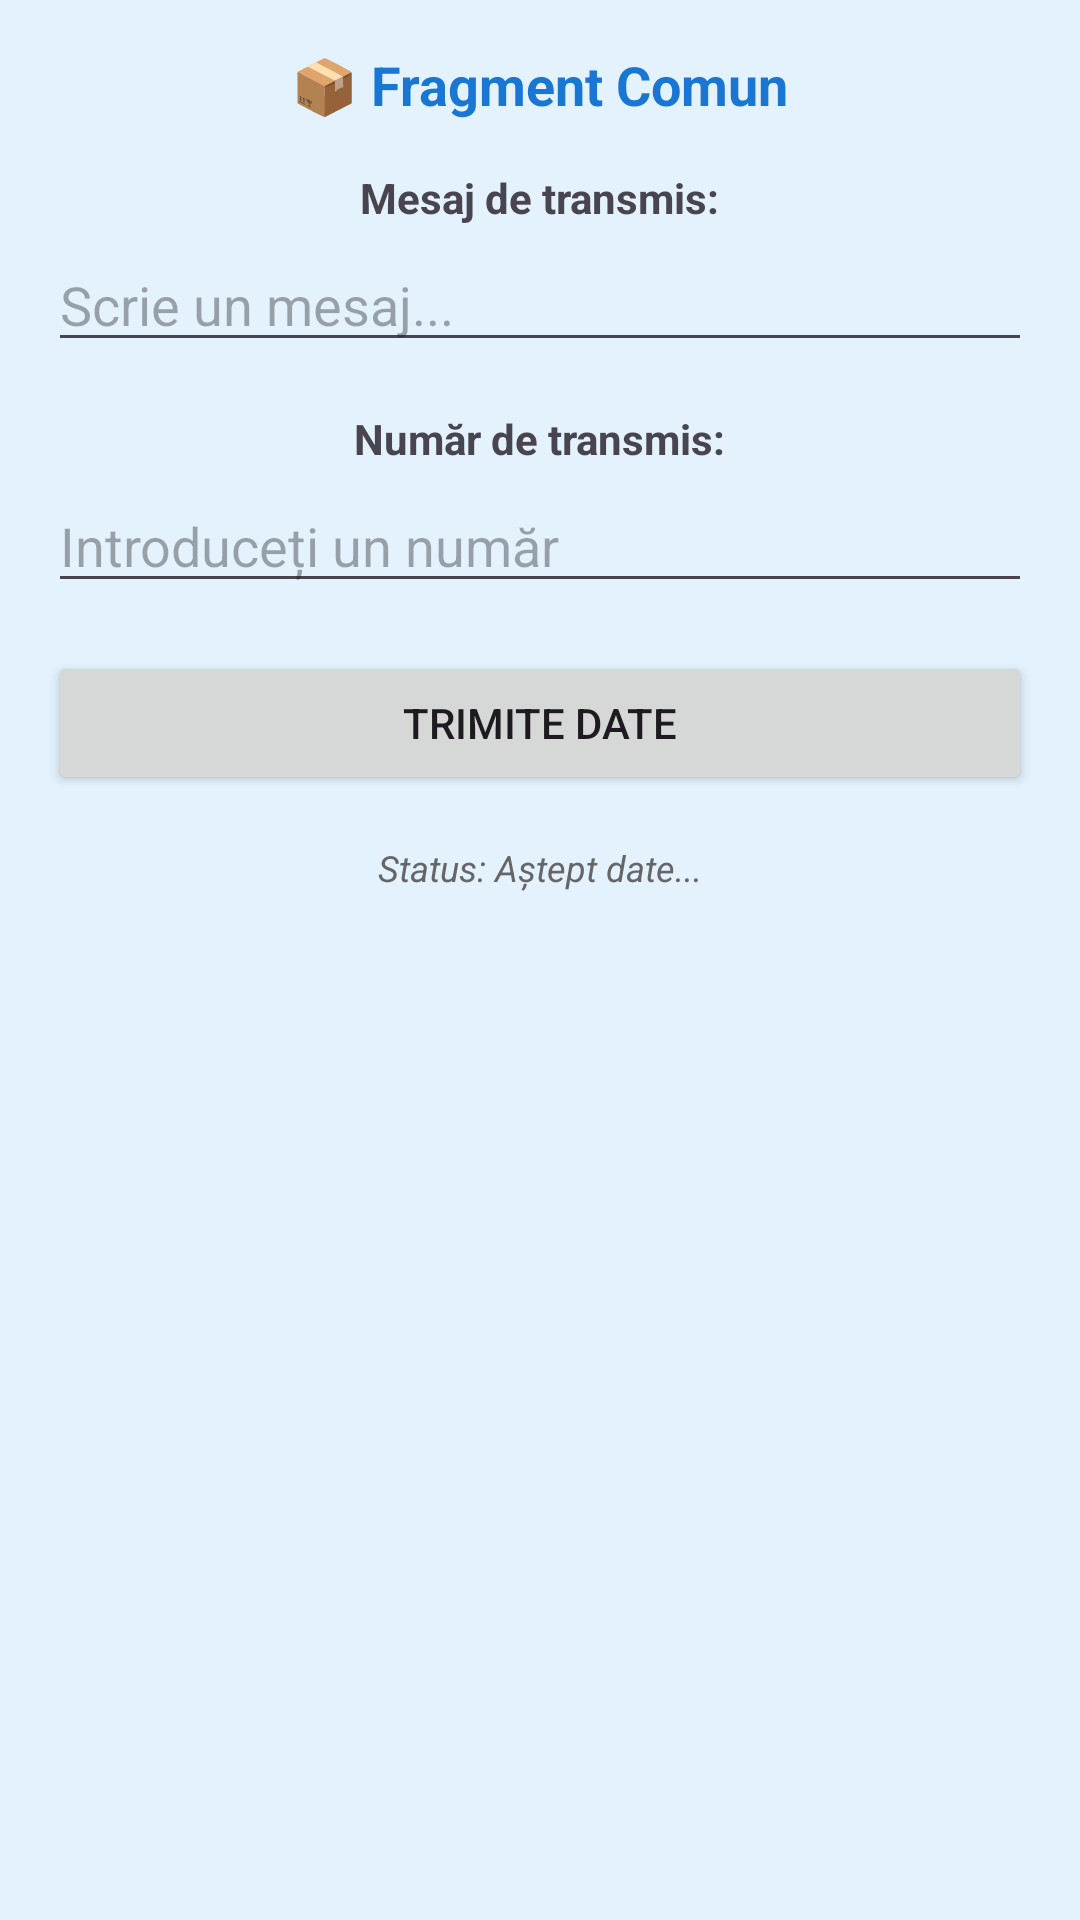

Produce the Android XML layout that renders to this screen, including the resource entries it uses.
<!-- AndroidManifest.xml: application theme Theme.InformaticaMobilaProiect -->
<!-- res/layout/fragment_task7.xml -->
<?xml version="1.0" encoding="utf-8"?>
<FrameLayout xmlns:android="http://schemas.android.com/apk/res/android"
    android:layout_width="match_parent"
    android:layout_height="match_parent"
    android:padding="16dp"
    android:background="#E3F2FD">

    <LinearLayout
        android:layout_width="match_parent"
        android:layout_height="wrap_content"
        android:orientation="vertical"
        android:gravity="center_horizontal">

        <TextView
            android:layout_width="wrap_content"
            android:layout_height="wrap_content"
            android:text="📦 Fragment Comun"
            android:textSize="18sp"
            android:textStyle="bold"
            android:textColor="#1976D2"
            android:layout_marginBottom="16dp"/>

        
        <TextView
            android:layout_width="wrap_content"
            android:layout_height="wrap_content"
            android:text="Mesaj de transmis:"
            android:textSize="14sp"
            android:textStyle="bold"
            android:layout_marginBottom="4dp"/>

        <EditText
            android:id="@+id/etMesajFragment"
            android:layout_width="match_parent"
            android:layout_height="wrap_content"
            android:inputType="text"
            android:hint="Scrie un mesaj..."
            android:layout_marginBottom="16dp"/>

        
        <TextView
            android:layout_width="wrap_content"
            android:layout_height="wrap_content"
            android:text="Număr de transmis:"
            android:textSize="14sp"
            android:textStyle="bold"
            android:layout_marginBottom="4dp"/>

        <EditText
            android:id="@+id/etNumarFragment"
            android:layout_width="match_parent"
            android:layout_height="wrap_content"
            android:inputType="number"
            android:hint="Introduceți un număr"
            android:layout_marginBottom="16dp"/>

        
        <Button
            android:id="@+id/btnTrimiteDate"
            android:layout_width="match_parent"
            android:layout_height="wrap_content"
            android:text="Trimite Date"
            android:layout_marginBottom="16dp"/>

        
        <TextView
            android:id="@+id/tvStatusFragment"
            android:layout_width="match_parent"
            android:layout_height="wrap_content"
            android:text="Status: Aștept date..."
            android:textSize="12sp"
            android:textStyle="italic"
            android:textColor="#666666"
            android:gravity="center"/>

    </LinearLayout>
</FrameLayout>
<!-- resources referenced by this layout -->
<resources>
  <style name="Theme.InformaticaMobilaProiect" parent="Base.Theme.InformaticaMobilaProiect" />
  <style name="Base.Theme.InformaticaMobilaProiect" parent="Theme.Material3.DayNight.NoActionBar">
          
          
      </style>
</resources>
